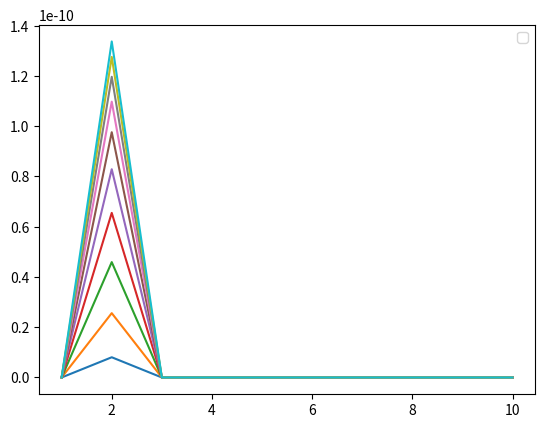

Reproduce this figure in Python.
from scipy.integrate import ode
import numpy as np
from matplotlib import pyplot as plt

params = {}

params['age_group_n'] = 10

params['gamma_e'] = 1./4
params['gamma_a'] = 1./6
params['gamma_s'] = 1./10
params['gamma_h'] = 4./10
params['beta_a'] = 4./10
params['beta_s'] = 8./10

params['pop_asymptomatic'] = np.array([0.95,0.95,0.90,0.8,0.7,0.6,0.4,0.2,0.2,0.2])
params['pop_asymptomatic'] = params['pop_asymptomatic'] / np.sum(params['pop_asymptomatic'])

params['hosp_frac'] = np.array([0.1,0.3,1.2,3.2,4.9,10.2,16.6,24.3,27.3,27.3])
params['hosp_frac'] = params['hosp_frac'] / np.sum(params['hosp_frac'])

params['hosp_crit'] = np.array([5,5,5,5,6.3,12.2,27.4,43.2,70.9,70.9])
params['hosp_crit'] = params['hosp_crit'] / np.sum(params['hosp_crit'])

params['crit_die'] = np.array(np.ones(10)*0.5)

def dy_dt(t, y, params):
	Itot_a = 0
	Itot_s = 0

	dydt = np.zeros(params['age_group_n']*8)

	Itot_a += y[20:30]
	Itot_s += y[30:40]

	for i in range(0, 10):
		dydt[:10] = -params['beta_a'] * y[:10] * Itot_a - params['beta_s'] * y[:10] * Itot_s
		dydt[10:20] = params['beta_a'] * y[:10] * Itot_a + params['beta_s'] * y[:10] * Itot_s - params['gamma_e'] * y[10:20]
		dydt[20:30] = params['pop_asymptomatic'][i] * params['gamma_e'] * y[10:20] - params['gamma_a'] * y[20:30]
		dydt[30:40] = (1 - params['pop_asymptomatic'][i]) * params['gamma_e'] * y[10:20] - params['gamma_s'] * y[30:40]
		dydt[40:50] = params['hosp_frac'][i] * (1 - params['hosp_crit'][i]) * params['gamma_s'] * y[30:40] - params['gamma_h'] * y[40:50]
		dydt[50:60] = params['hosp_frac'][i] * params['hosp_crit'][i] * params['gamma_s'] * y[30:40] - params['gamma_h'] * y[50:60]
		dydt[60:70] = params['gamma_a'] * y[20:30] + (1 -  params['hosp_frac'][i]) * params['gamma_s'] * y[30:40] + params['gamma_h'] * y[40:50] + (1 - params['crit_die'][i]) * params['gamma_h'] * y[50:60]
		dydt[70:80] = params['crit_die'][i] * params['gamma_h'] * y[50:60]

	return dydt

population_N= 10666108
population_agefrac = [0.126,0.137,0.139,0.132,0.130,0.129,0.104,0.061,0.036,0.007]

pars_Itrigger = 500000/population_N #Trigger at 5000 total cases, irrespective of type

outbreak_pTime=365;
outbreak_pNear=30;
outbreak_pshift=0;

ga_cases  = [552,620,800,1097,1387,1643,2198]
ga_hosp =  [186,240,361,438,509,607,660]
ga_death = [25,25,38,47,56,65,79]
y0=np.zeros(80)
population_N= 10666108

#initial conditions: one person 10-19 is sick
y0[0:10]=population_agefrac
y0[11]+=population_agefrac[1] * (1 / population_N)
y0[1]-=population_agefrac[1] * (1 / population_N)

tspan = list(range(0,outbreak_pTime,1))
r = ode(dy_dt).set_integrator('vode', method='adams')
r.set_initial_value(y0, 0).set_f_params(params)
t1 = 10
dt = 1

y = np.zeros([80,10])
t = np.zeros(10)

count = 0

while r.successful() and r.t < t1:
	r.integrate(r.t+dt)
	y[:,count] = r.y
	t[count] = r.t
	count+=1

plt.plot(t, y[50:60:])
plt.legend()
plt.show()